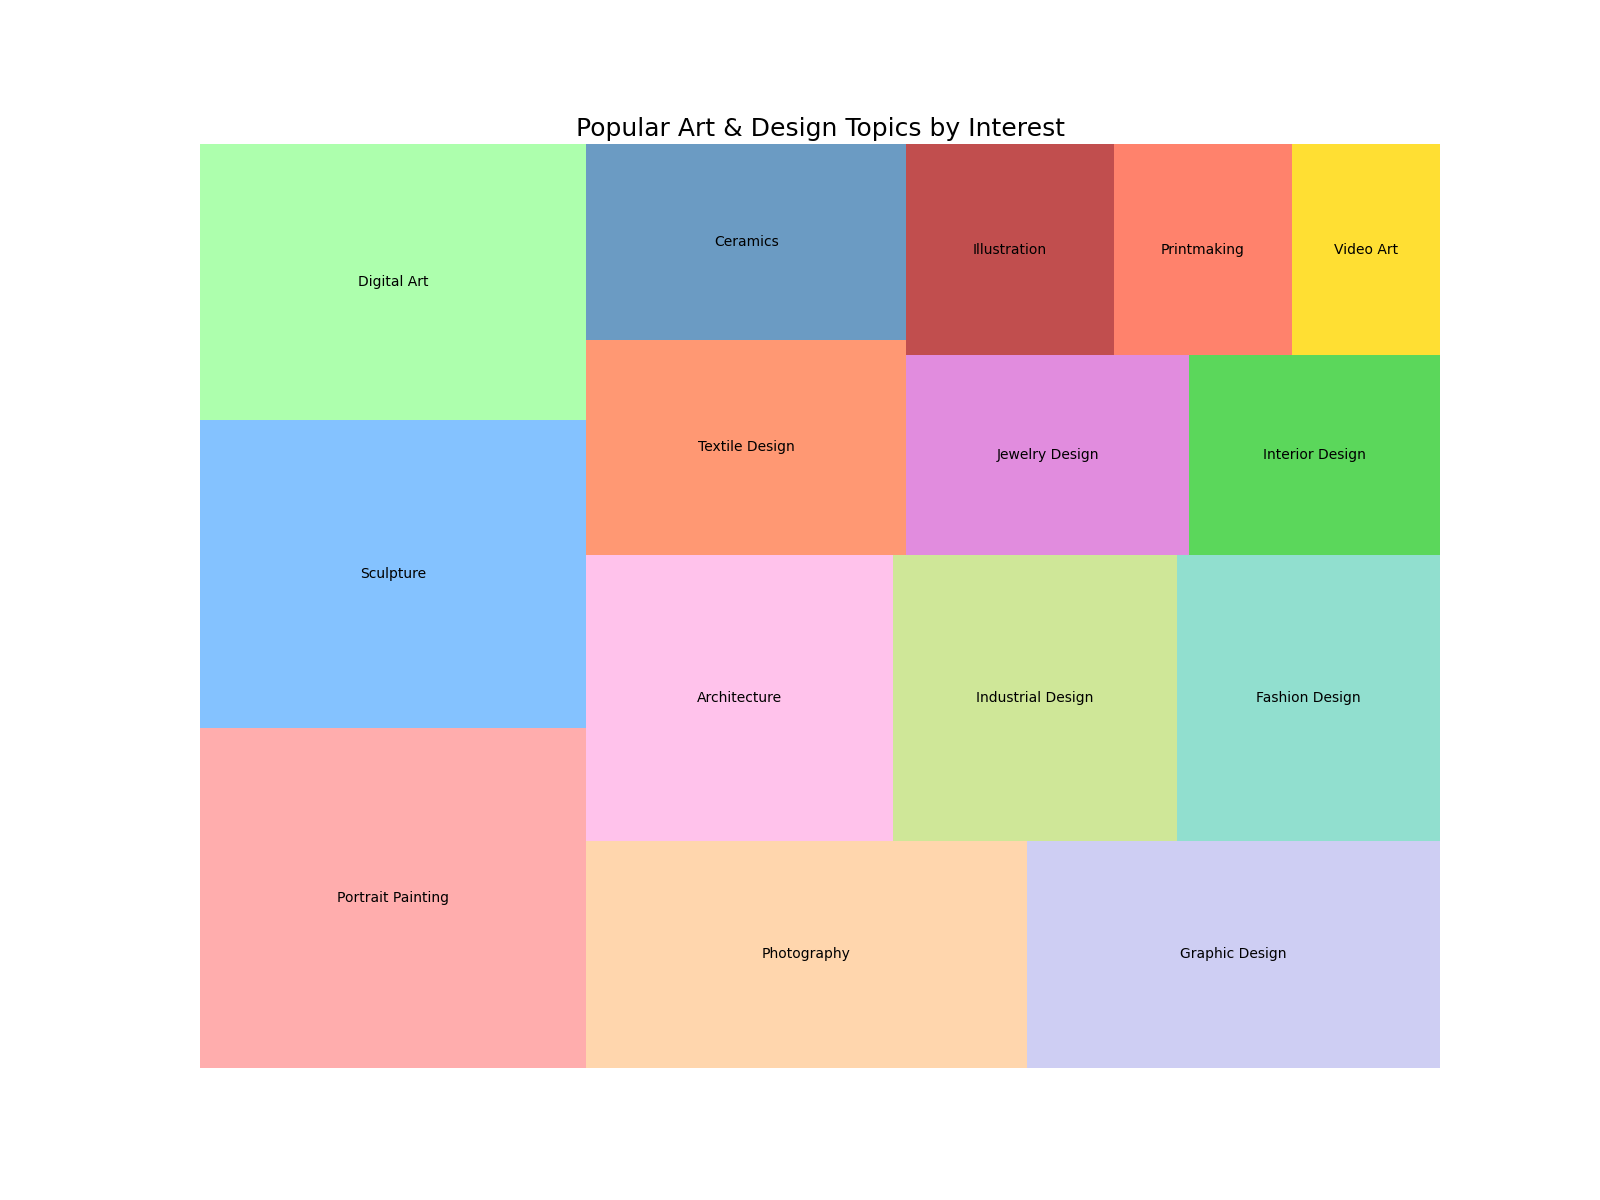

The table this chart was drawn from, first rows:
Topic, Viewership, Category
Portrait Painting, 4200, Art
Sculpture, 3800, Art
Digital Art, 3400, Art
Photography, 3200, Art
Graphic Design, 3000, Design
Architecture, 2800, Design
Industrial Design, 2600, Design
Fashion Design, 2400, Design
Textile Design, 2200, Design
Ceramics, 2000, Art
Jewelry Design, 1800, Design
Interior Design, 1600, Design
Illustration, 1400, Art
Printmaking, 1200, Art
Video Art, 1000, Art
